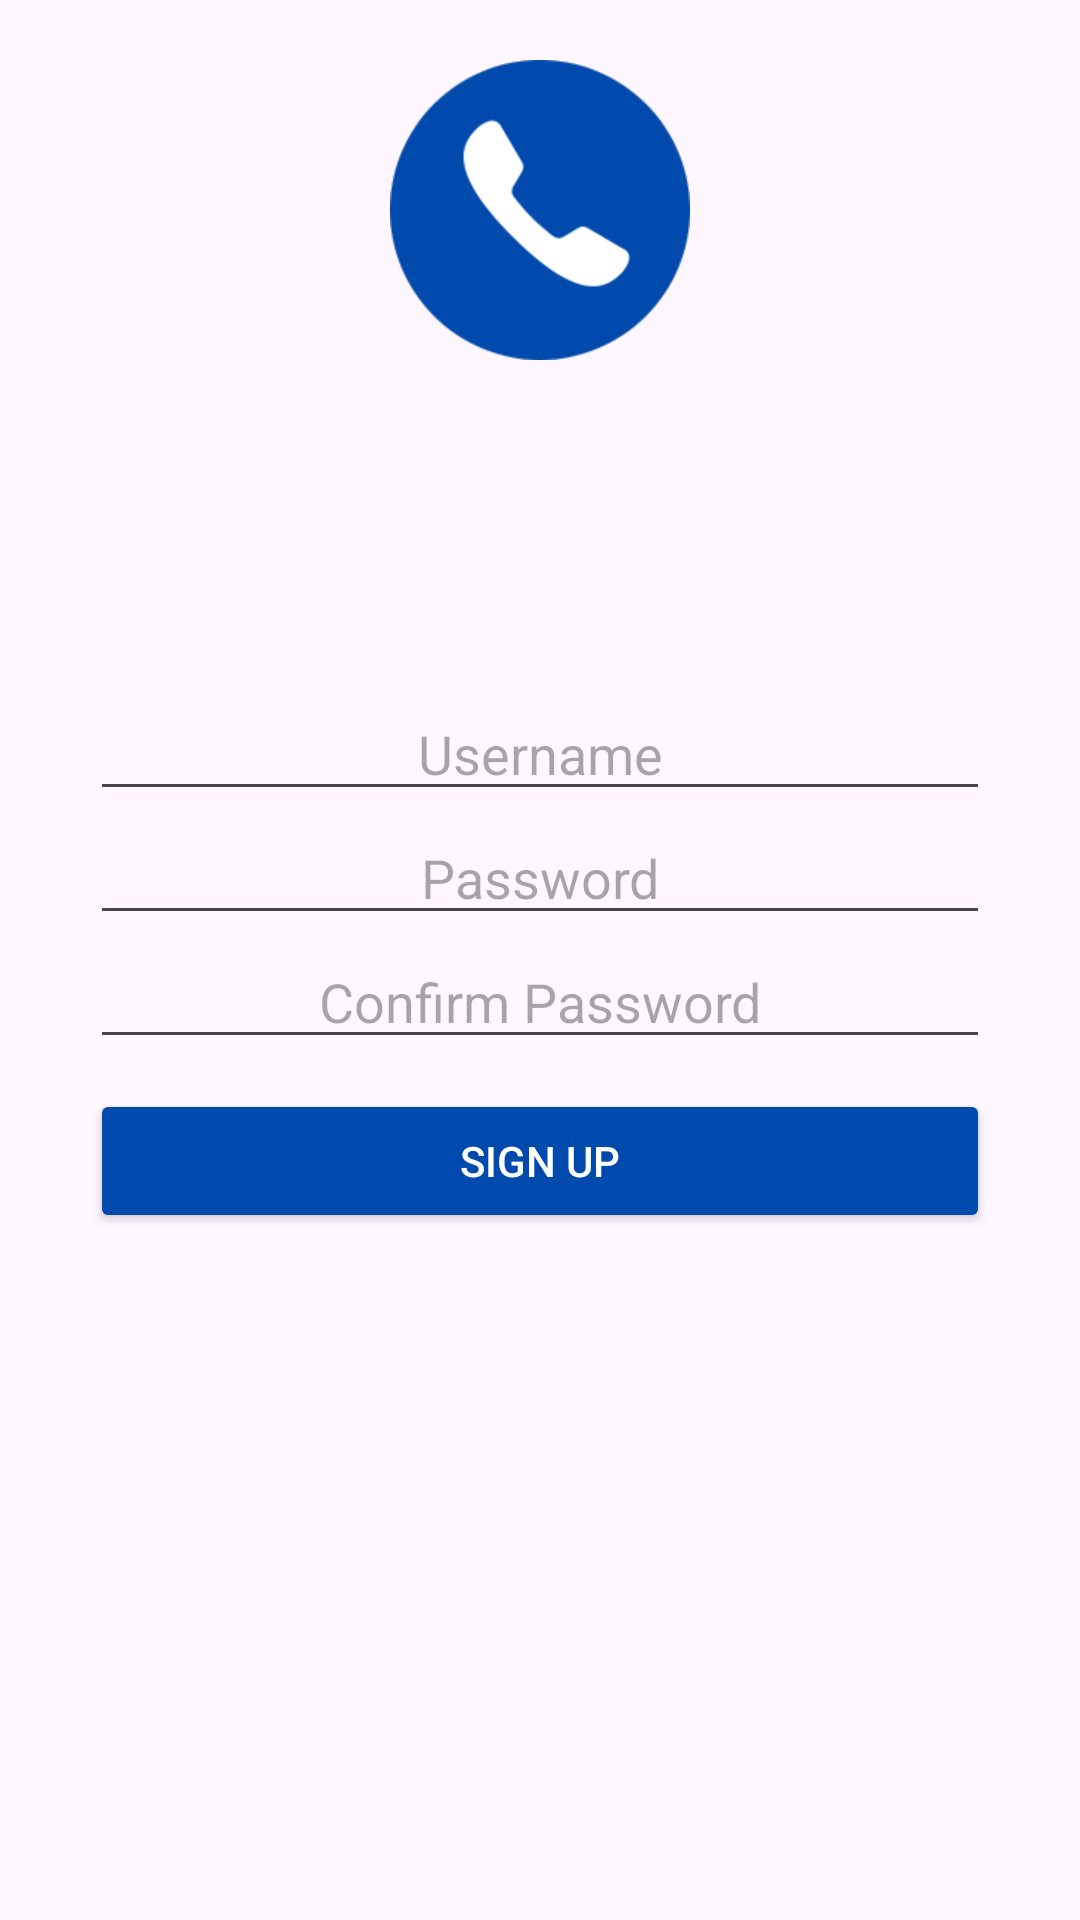

Write the Android layout XML for this screen, with the resource values it uses.
<!-- AndroidManifest.xml: application theme Theme.App21 -->
<!-- res/layout/activity_sign_up.xml -->
<?xml version="1.0" encoding="utf-8"?>
<RelativeLayout xmlns:android="http://schemas.android.com/apk/res/android"
    xmlns:app="http://schemas.android.com/apk/res-auto"
    xmlns:tools="http://schemas.android.com/tools"
    android:layout_width="match_parent"
    android:layout_height="match_parent"
    tools:context=".ui.SignUpActivity">

    <ImageView
        android:layout_width="match_parent"
        android:layout_height="100dp"
        android:layout_alignParentTop="true"
        android:layout_margin="20dp"
        android:src="@drawable/phone" />

    <LinearLayout
        android:layout_width="match_parent"
        android:layout_height="wrap_content"
        android:layout_centerInParent="true"
        android:orientation="vertical"
        android:padding="30dp">

        <EditText
            android:id="@+id/edit_username"
            android:layout_width="match_parent"
            android:layout_height="wrap_content"
            android:drawableStart="@drawable/baseline_person_2_24"
            android:gravity="center"
            android:hint="@string/username" />

        <EditText
            android:id="@+id/edit_senha"
            android:layout_width="match_parent"
            android:layout_height="wrap_content"
            android:drawableStart="@drawable/baseline_lock_24"
            android:gravity="center"
            android:hint="@string/senha"
            android:inputType="textPassword" />

        <EditText
            android:id="@+id/edit_confirm_senha"
            android:layout_width="match_parent"
            android:layout_height="wrap_content"
            android:drawableStart="@drawable/baseline_lock_24"
            android:gravity="center"
            android:hint="@string/confirme_sua_senha"
            android:inputType="textPassword" />

        <Button
            android:id="@+id/button_SignUp"
            android:layout_width="match_parent"
            android:layout_height="wrap_content"
            android:layout_marginTop="10dp"
            android:backgroundTint="@color/principal"
            android:text="@string/sign_up"
            android:textAllCaps="true"
            android:textColor="@color/white" />

    </LinearLayout>

</RelativeLayout>
<!-- resources referenced by this layout -->
<resources>
  <color name="principal">#004AAD</color>
  <color name="white">#FFFFFF</color>
  <!-- drawable phone: png bitmap (drawable, 8771 bytes) -->
  <string name="confirme_sua_senha">Confirm Password</string>
  <string name="senha">Password</string>
  <string name="sign_up">Sign Up</string>
  <string name="username">Username</string>
  <style name="Theme.App21" parent="Base.Theme.App21" />
  <style name="Base.Theme.App21" parent="Theme.Material3.DayNight.NoActionBar">
          
          
      </style>
</resources>
